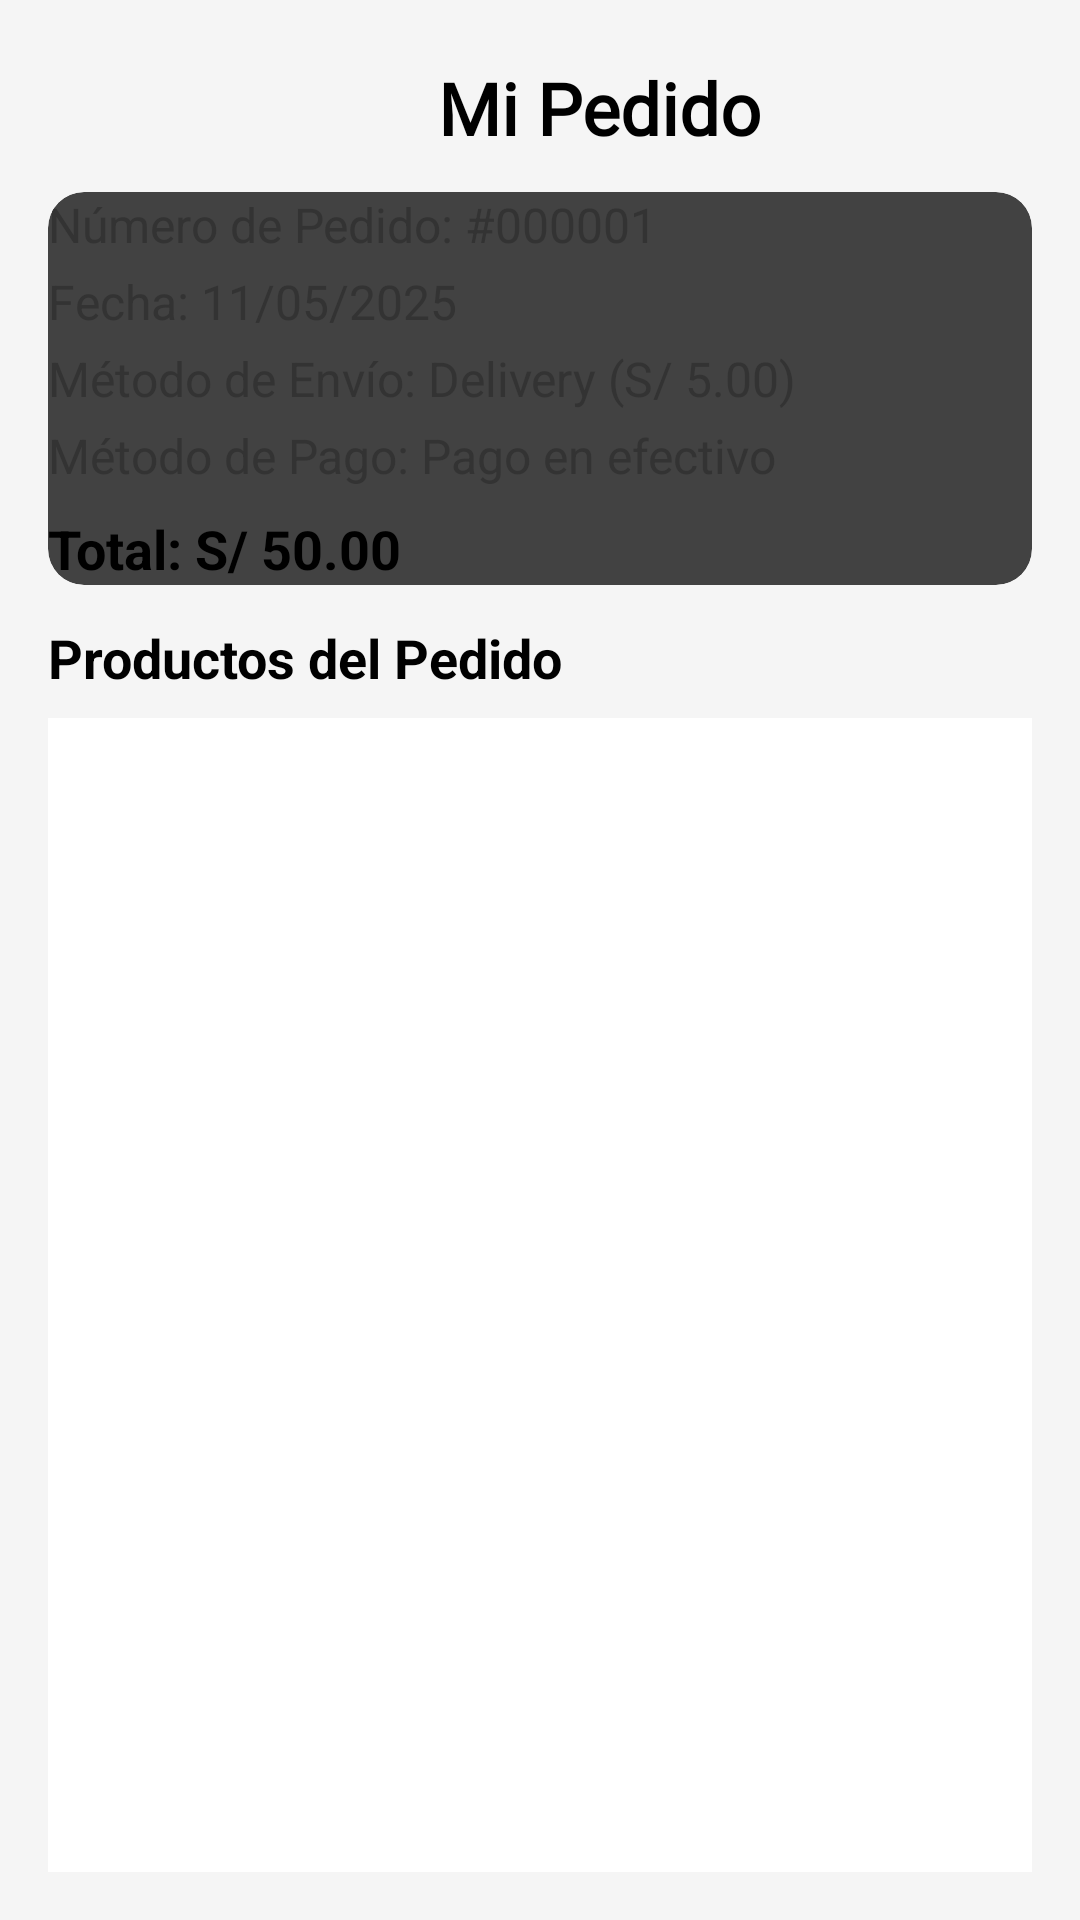

Write the Android layout XML for this screen, with the resource values it uses.
<!-- AndroidManifest.xml: application theme Theme.AppProyectoFinal -->
<!-- res/layout/activity_detalle_pedido.xml -->
<?xml version="1.0" encoding="utf-8"?>
<LinearLayout xmlns:android="http://schemas.android.com/apk/res/android"
    xmlns:card_view="http://schemas.android.com/apk/res-auto"
    android:layout_width="match_parent"
    android:layout_height="match_parent"
    android:orientation="vertical"
    android:padding="16dp"
    android:background="#F5F5F5">

    
    <LinearLayout
        android:layout_width="match_parent"
        android:layout_height="wrap_content"
        android:orientation="horizontal"
        android:gravity="center_vertical"
        android:paddingBottom="8dp">

        <ImageView
            android:id="@+id/icono_regresar"
            android:layout_width="40dp"
            android:layout_height="40dp"
            android:src="@drawable/icon_regresar"
            android:contentDescription="Regresar" />

        <TextView
            android:layout_width="wrap_content"
            android:layout_height="wrap_content"
            android:layout_marginStart="90dp"
            android:text="Mi Pedido"
            android:textSize="24sp"
            android:textStyle="bold"
            android:textColor="#000000"
            android:fontFamily="@font/jotione_regular"/>
    </LinearLayout>

    
    <androidx.cardview.widget.CardView
        android:layout_width="match_parent"
        android:layout_height="wrap_content"
        card_view:cardCornerRadius="12dp"
        card_view:cardElevation="4dp"
        android:layout_marginBottom="12dp"
        android:background="@android:color/white"
        android:padding="16dp">

        <LinearLayout
            android:layout_width="match_parent"
            android:layout_height="wrap_content"
            android:orientation="vertical">

            <TextView
                android:id="@+id/txtNumeroPedido"
                android:layout_width="wrap_content"
                android:layout_height="wrap_content"
                android:text="Número de Pedido: #000001"
                android:textSize="16sp"
                android:textColor="#333333" />

            <TextView
                android:id="@+id/txtFecha"
                android:layout_width="wrap_content"
                android:layout_height="wrap_content"
                android:text="Fecha: 11/05/2025"
                android:textSize="16sp"
                android:textColor="#333333"
                android:layout_marginTop="4dp" />

            <TextView
                android:id="@+id/txtMetodoEnvio"
                android:layout_width="wrap_content"
                android:layout_height="wrap_content"
                android:text="Método de Envío: Delivery (S/ 5.00)"
                android:textSize="16sp"
                android:textColor="#333333"
                android:layout_marginTop="4dp" />

            <TextView
                android:id="@+id/txtMetodoPago"
                android:layout_width="wrap_content"
                android:layout_height="wrap_content"
                android:text="Método de Pago: Pago en efectivo"
                android:textSize="16sp"
                android:textColor="#333333"
                android:layout_marginTop="4dp" />

            <TextView
                android:id="@+id/txtTotal"
                android:layout_width="wrap_content"
                android:layout_height="wrap_content"
                android:text="Total: S/ 50.00"
                android:textSize="18sp"
                android:textStyle="bold"
                android:textColor="#000000"
                android:layout_marginTop="8dp" />
        </LinearLayout>
    </androidx.cardview.widget.CardView>

    
    <TextView
        android:layout_width="wrap_content"
        android:layout_height="wrap_content"
        android:text="Productos del Pedido"
        android:textSize="18sp"
        android:textStyle="bold"
        android:textColor="#000000"
        android:layout_marginBottom="8dp" />

    
    <androidx.recyclerview.widget.RecyclerView
        android:id="@+id/recyclerProductos"
        android:layout_width="match_parent"
        android:layout_height="0dp"
        android:layout_weight="1"
        android:background="@android:color/white"
        android:padding="8dp" />

</LinearLayout>
<!-- resources referenced by this layout -->
<resources>
  <style name="Theme.AppProyectoFinal" parent="Base.Theme.AppProyectoFinal">
          
          <item name="android:navigationBarColor">@android:color/transparent</item>
          <item name="android:statusBarColor">@android:color/transparent</item>
          <item name="android:windowLightStatusBar">?attr/isLightTheme</item>
      </style>
</resources>
